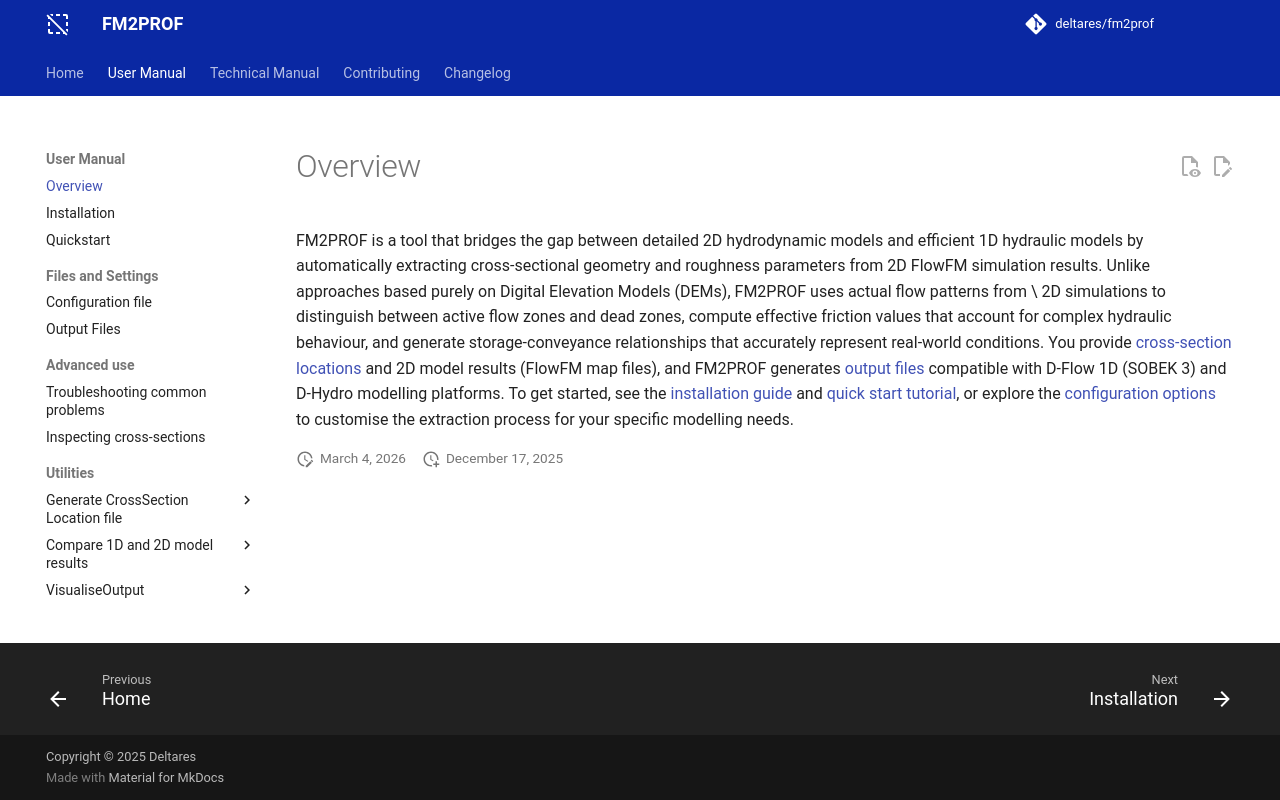

repository: Deltares/Fm2Prof · page: 2.5.1/user_docs/overview/index.html · generator: mkdocs

# Overview

FM2PROF is a tool that bridges the gap between detailed 2D hydrodynamic models and efficient 1D hydraulic models by automatically extracting cross-sectional geometry and roughness parameters from 2D FlowFM simulation results. Unlike approaches based purely on Digital Elevation Models (DEMs), FM2PROF uses actual flow patterns from \ 2D simulations to distinguish between active flow zones and dead zones, compute effective friction values that account for complex hydraulic behaviour, and generate storage-conveyance relationships that accurately represent real-world conditions. You provide [cross-section locations](configuration.md#crosssectionlocationfile) and 2D model results (FlowFM map files), and FM2PROF generates [output files](output_files.md) compatible with D-Flow 1D (SOBEK 3) and D-Hydro modelling platforms. To get started, see the [installation guide](installation.md) and [quick start tutorial](quickstart.md), or explore the [configuration options](configuration.md) to customise the extraction process for your specific modelling needs.
